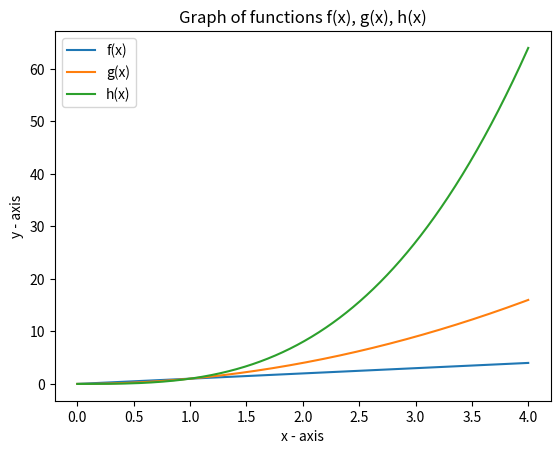

Source code (Python):
# [redacted]
#reference: https://www.geeksforgeeks.org/graph-plotting-in-python-set-1/
#The following code plots a graph of 3 different functions f(x), g(x), h(x)

#Importing the required mathematics libraries for plotting graphs 
import matplotlib.pyplot as plt
import numpy as np

#Defining the x-axis, in the range from 0 to 4, divided in 1000 points. 
x = np. linspace (0, 4, 1000) 

#Definition of the 3 required functions
def f(x): return x
def g(X): return x*x
def h(X): return x*x*x

#plotting the f(x) graph
plt.plot(x, f(x), label = "f(x)")
#plotting the g(x) graph
plt.plot(x, g(x), label = "g(x)")
#plotting the h(x) graph
plt.plot(x, h(x), label = "h(x)")
 
#naming the x axis
plt.xlabel('x - axis')
#naming the y axis
plt.ylabel('y - axis')
#Graph title
plt.title('Graph of functions f(x), g(x), h(x)')
 
#Shwoing a legend on the plot
plt.legend()
#Function to show the plot
plt.show()